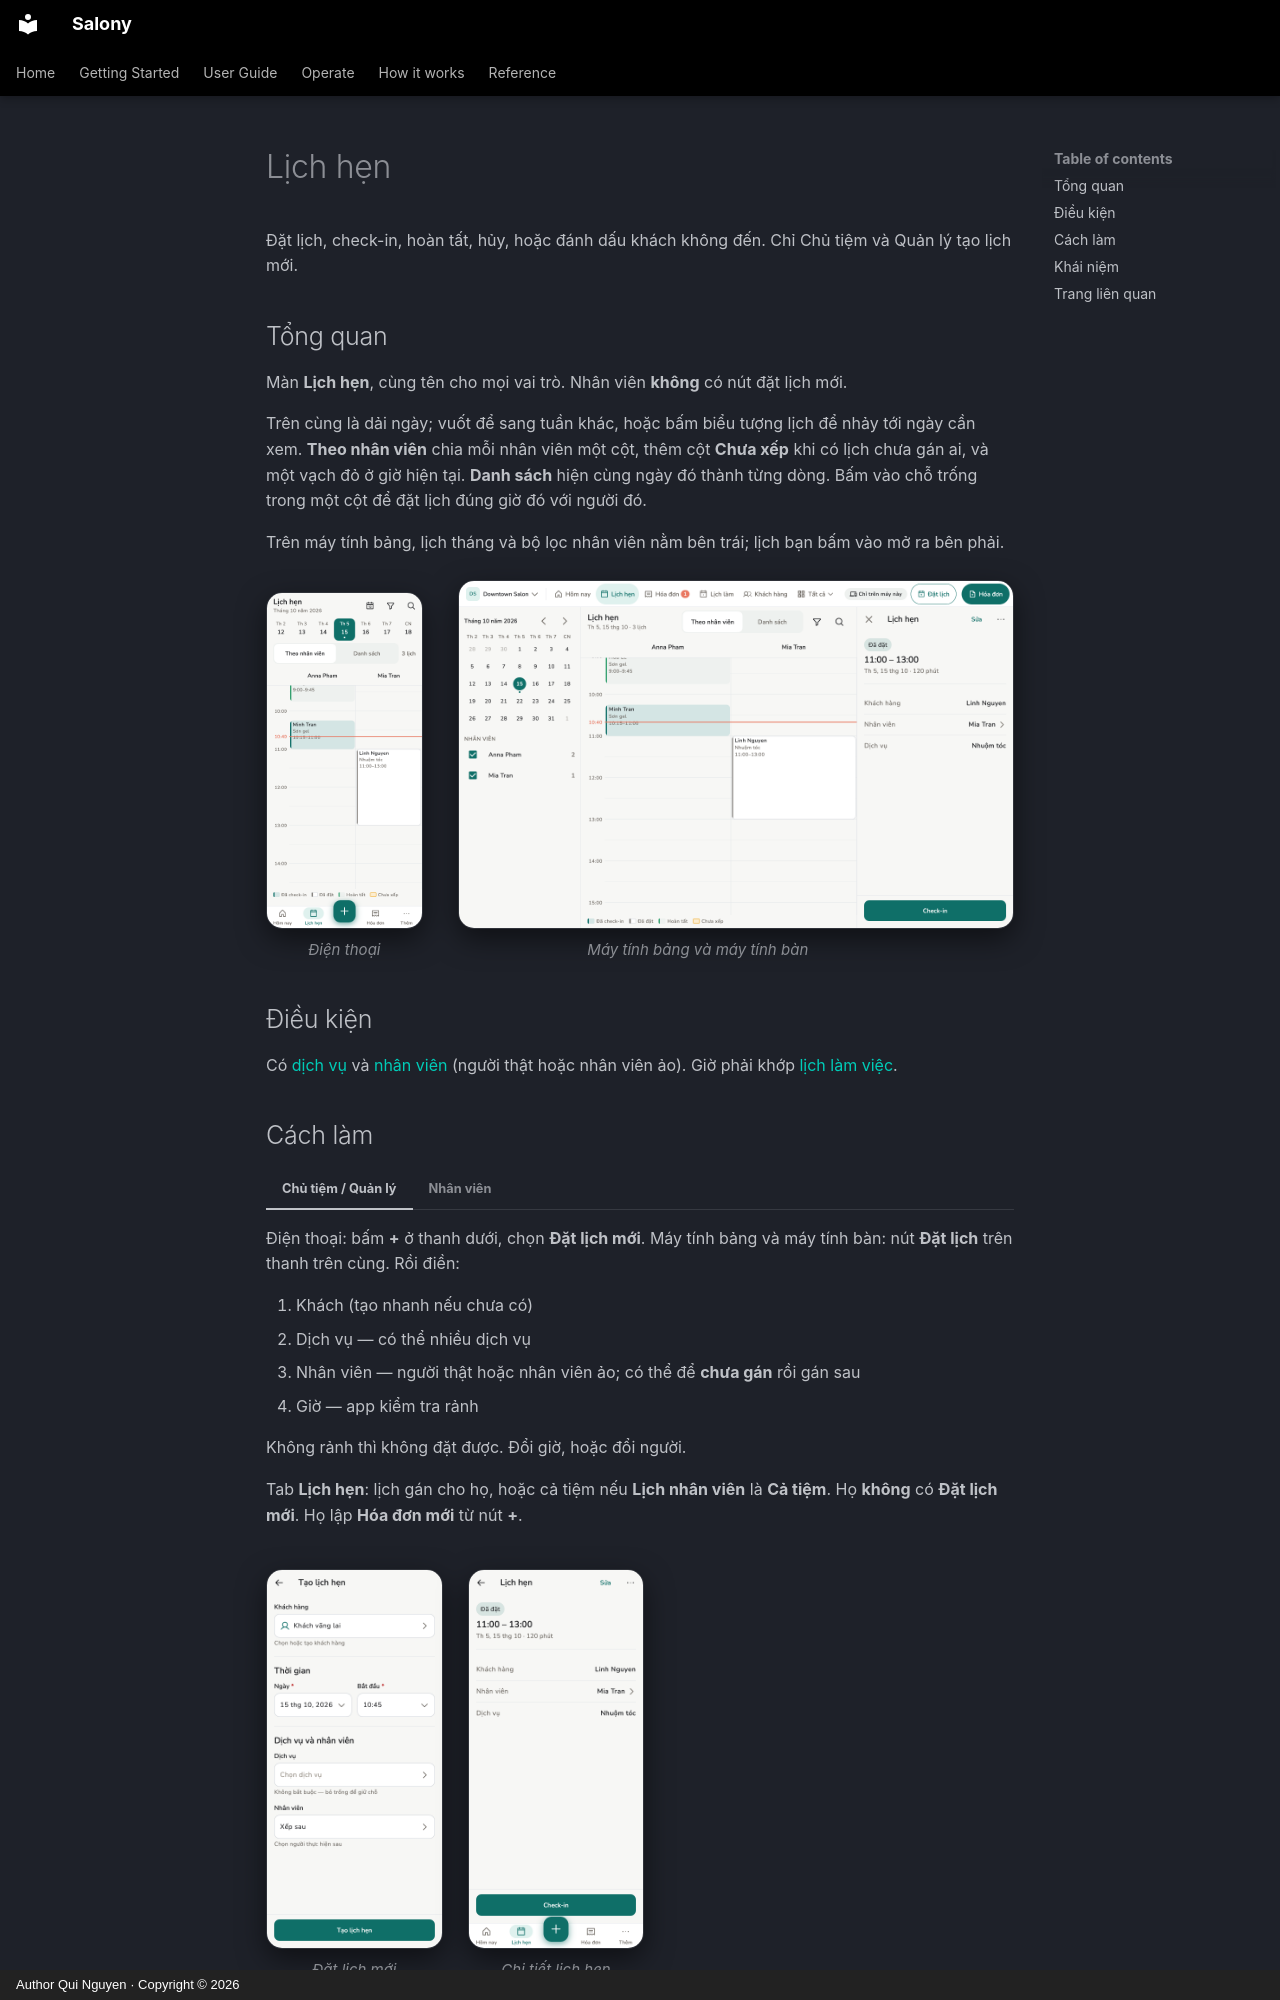

repository: quinguyen1502/salony · page: guide/appointments.vi/index.html · generator: mkdocs · copyright: Author Qui Nguyen · Copyright © 2026

# Lịch hẹn

Đặt lịch, check-in, hoàn tất, hủy, hoặc đánh dấu khách không đến. Chỉ Chủ
tiệm và Quản lý tạo lịch mới.

## Tổng quan

Màn **Lịch hẹn**, cùng tên cho mọi vai trò. Nhân viên **không** có nút đặt
lịch mới.

Trên cùng là dải ngày; vuốt để sang tuần khác, hoặc bấm biểu tượng lịch để
nhảy tới ngày cần xem. **Theo nhân viên** chia mỗi nhân viên một cột, thêm
cột **Chưa xếp** khi có lịch chưa gán ai, và một vạch đỏ ở giờ hiện tại.
**Danh sách** hiện cùng ngày đó thành từng dòng. Bấm vào chỗ trống trong một
cột để đặt lịch đúng giờ đó với người đó.

Trên máy tính bảng, lịch tháng và bộ lọc nhân viên nằm bên trái; lịch bạn
bấm vào mở ra bên phải.

<div class="shot-row" markdown>

<figure class="shot-phone" markdown>
![Lịch hẹn trên điện thoại](../images/vi/light/bookings.png){ loading=lazy }
<figcaption>Điện thoại</figcaption>
</figure>

<figure class="shot-wide" markdown>
![Lịch hẹn trên máy tính bảng](../images/vi/light/bookings-wide.png){ loading=lazy }
<figcaption>Máy tính bảng và máy tính bàn</figcaption>
</figure>

</div>

## Điều kiện

Có [dịch vụ](services.md) và [nhân viên](staff.md) (người thật hoặc nhân viên
ảo). Giờ phải khớp [lịch làm việc](schedule.md).
